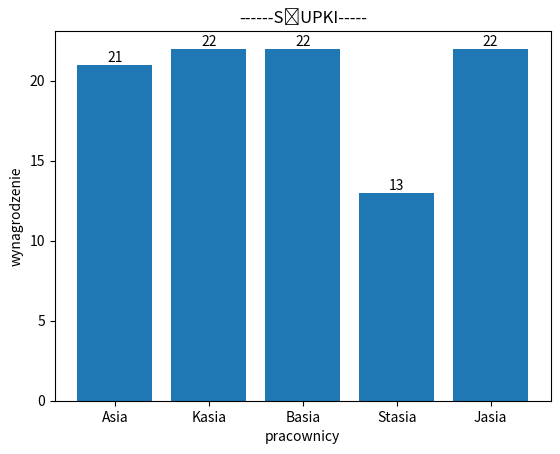

Here is the Python script that generated this plot:
import numpy as np
import matplotlib.pyplot as plt
tablica=np.random.randint(0,5,100)
unikalne, unikalne_liczba = np.unique(tablica, return_counts=True)  
supek=plt.bar(unikalne, unikalne_liczba)
plt.xlabel('pracownicy')
plt.xticks(unikalne,["Asia", "Kasia", "Basia", "Stasia", "Jasia"])
plt.ylabel('wynagrodzenie')
plt.title('------SŁUPKI-----')
plt.bar_label(supek)
plt.show()